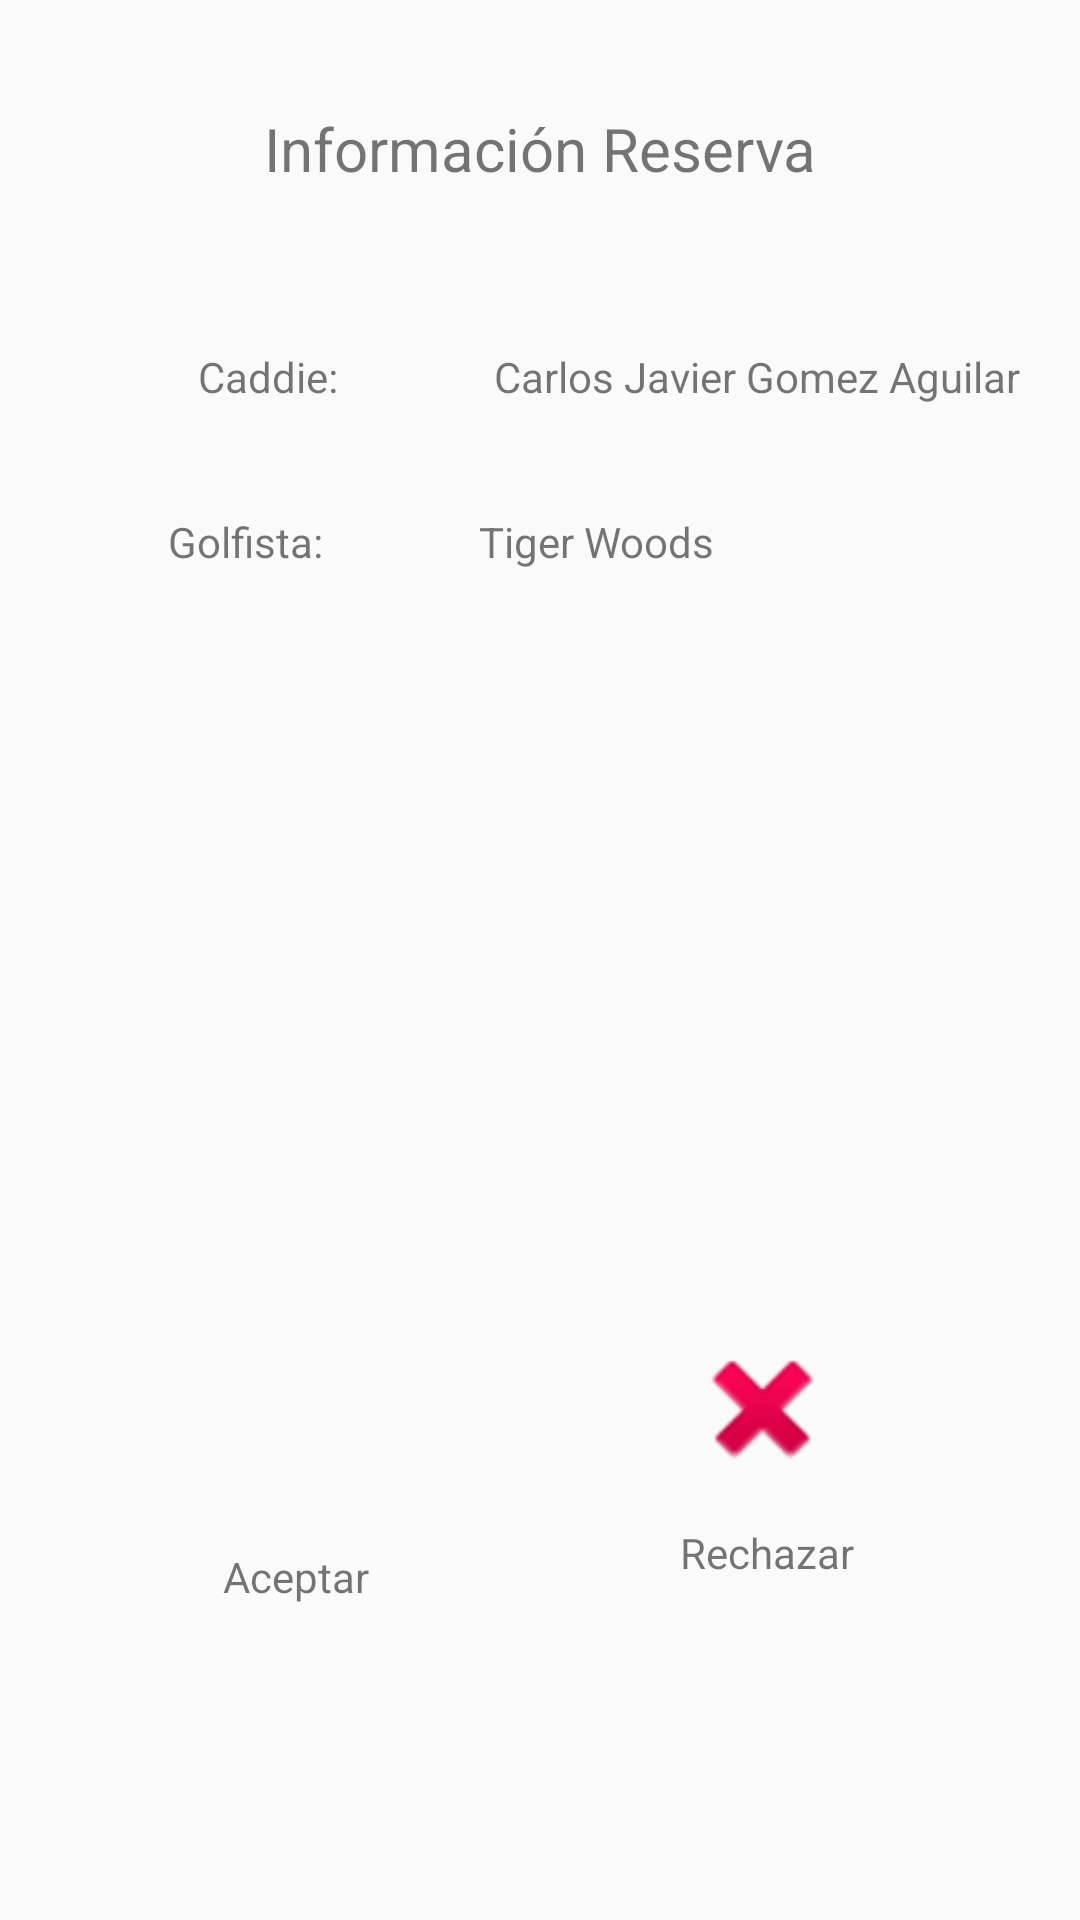

The Android layout XML behind this screen, and the referenced resources:
<!-- AndroidManifest.xml: application theme Theme -->
<!-- res/layout/activity_reserva_caddie_master.xml -->
<?xml version="1.0" encoding="utf-8"?>
<android.support.constraint.ConstraintLayout xmlns:android="http://schemas.android.com/apk/res/android"
    xmlns:app="http://schemas.android.com/apk/res-auto"
    xmlns:tools="http://schemas.android.com/tools"
    android:layout_width="match_parent"
    android:layout_height="match_parent"
    tools:context=".ReservaCaddieMaster">

    <TextView
        android:id="@+id/textViewTitle_InfoReserva"
        android:layout_width="wrap_content"
        android:layout_height="wrap_content"
        android:layout_marginEnd="8dp"
        android:layout_marginStart="8dp"
        android:layout_marginTop="36dp"
        android:text="@string/textview_infoReserva"
        android:textSize="20sp"
        app:layout_constraintEnd_toEndOf="parent"
        app:layout_constraintHorizontal_bias="0.502"
        app:layout_constraintStart_toStartOf="parent"
        app:layout_constraintTop_toTopOf="parent"
        tools:ignore="MissingConstraints" />

    <TextView
        android:id="@+id/textViewlabelnombrecaddie"
        android:layout_width="wrap_content"
        android:layout_height="wrap_content"
        android:layout_marginLeft="66dp"
        android:layout_marginStart="66dp"
        android:layout_marginTop="116dp"
        android:text="@string/caddie"
        app:layout_constraintStart_toStartOf="parent"
        app:layout_constraintTop_toTopOf="parent"
        tools:ignore="MissingConstraints" />

    <TextView
        android:id="@+id/textView_nombrecaddie"
        android:layout_width="wrap_content"
        android:layout_height="wrap_content"
        android:layout_marginEnd="16dp"
        android:layout_marginLeft="52dp"
        android:layout_marginRight="16dp"
        android:layout_marginStart="52dp"
        android:layout_marginTop="116dp"
        android:text="@string/nombre_caddie"
        app:layout_constraintEnd_toEndOf="parent"
        app:layout_constraintHorizontal_bias="0.0"
        app:layout_constraintStart_toEndOf="@+id/textViewlabelnombrecaddie"
        app:layout_constraintTop_toTopOf="parent"
        tools:ignore="MissingConstraints" />

    <TextView
        android:id="@+id/textView_labelgolfista"
        android:layout_width="wrap_content"
        android:layout_height="wrap_content"
        android:layout_marginStart="56dp"
        android:layout_marginLeft="56dp"
        android:layout_marginTop="36dp"
        android:text="@string/golfista"
        app:layout_constraintStart_toStartOf="parent"
        app:layout_constraintTop_toBottomOf="@+id/textViewlabelnombrecaddie"
        tools:ignore="MissingConstraints" />

    <TextView
        android:id="@+id/textView_nombreGolfista"
        android:layout_width="wrap_content"
        android:layout_height="wrap_content"
        android:layout_marginEnd="8dp"
        android:layout_marginLeft="52dp"
        android:layout_marginRight="8dp"
        android:layout_marginStart="52dp"
        android:layout_marginTop="36dp"
        android:text="@string/tiger_woods"
        app:layout_constraintEnd_toEndOf="parent"
        app:layout_constraintHorizontal_bias="0.0"
        app:layout_constraintStart_toEndOf="@+id/textView_labelgolfista"
        app:layout_constraintTop_toBottomOf="@+id/textView_nombrecaddie"
        tools:ignore="MissingConstraints" />

    <ImageView
        android:id="@+id/imageViewEliminar"
        android:layout_width="93dp"
        android:layout_height="53dp"
        android:layout_marginBottom="144dp"
        android:layout_marginEnd="8dp"
        android:layout_marginStart="8dp"
        android:contentDescription="@string/imageview_description_eliminar_reserva"
        app:layout_constraintBottom_toBottomOf="parent"
        app:layout_constraintEnd_toEndOf="parent"
        app:layout_constraintHorizontal_bias="0.796"
        app:layout_constraintStart_toStartOf="parent"
        app:srcCompat="@android:drawable/ic_delete" />

    <TextView
        android:id="@+id/textViewEliminar"
        android:layout_width="wrap_content"
        android:layout_height="wrap_content"
        android:layout_marginEnd="8dp"
        android:layout_marginStart="8dp"
        android:layout_marginTop="12dp"
        android:text="@string/textview_rechazar"
        app:layout_constraintEnd_toEndOf="parent"
        app:layout_constraintHorizontal_bias="0.764"
        app:layout_constraintStart_toStartOf="parent"
        app:layout_constraintTop_toBottomOf="@+id/imageViewEliminar" />

    <ImageView
        android:id="@+id/imageViewAceptarReserva"
        android:layout_width="93dp"
        android:layout_height="53dp"
        android:layout_marginBottom="144dp"
        android:layout_marginEnd="8dp"
        android:layout_marginStart="8dp"
        android:contentDescription="@string/aceptar_reserva"
        app:layout_constraintBottom_toBottomOf="parent"
        app:layout_constraintEnd_toStartOf="@+id/imageViewEliminar"
        app:layout_constraintHorizontal_bias="0.508"
        app:layout_constraintStart_toStartOf="parent"
        app:srcCompat="@drawable/check"
        tools:ignore="MissingConstraints" />

    <TextView
        android:id="@+id/textViewAceptarReserva"
        android:layout_width="wrap_content"
        android:layout_height="wrap_content"
        android:layout_marginEnd="8dp"
        android:layout_marginStart="8dp"
        android:layout_marginTop="20dp"
        android:text="@string/aceptar"
        app:layout_constraintEnd_toStartOf="@+id/textViewEliminar"
        app:layout_constraintHorizontal_bias="0.409"
        app:layout_constraintStart_toStartOf="parent"
        app:layout_constraintTop_toBottomOf="@+id/imageViewAceptarReserva"
        tools:ignore="MissingConstraints" />

</android.support.constraint.ConstraintLayout>
<!-- resources referenced by this layout -->
<resources>
  <string name="aceptar">Aceptar</string>
  <string name="aceptar_reserva">Aceptar reserva</string>
  <string name="caddie">Caddie:</string>
  <string name="golfista">Golfista:</string>
  <string name="imageview_description_eliminar_reserva">Imageview para eliminar la reserva</string>
  <string name="nombre_caddie">Carlos Javier Gomez Aguilar</string>
  <string name="textview_infoReserva">Información Reserva</string>
  <string name="textview_rechazar">Rechazar</string>
  <string name="tiger_woods">Tiger Woods</string>
  <style name="Theme" parent="Theme.AppCompat.Light.NoActionBar">
          
          <item name="colorPrimary">@color/colorPrimary</item>
          <item name="colorPrimaryDark">@color/colorPrimaryDark</item>
          <item name="colorAccent">@color/colorAccent</item>
      </style>
  <color name="colorPrimary">#673AB7</color>
  <color name="colorPrimaryDark">#512DA8</color>
  <color name="colorAccent">#448AFF</color>
</resources>
